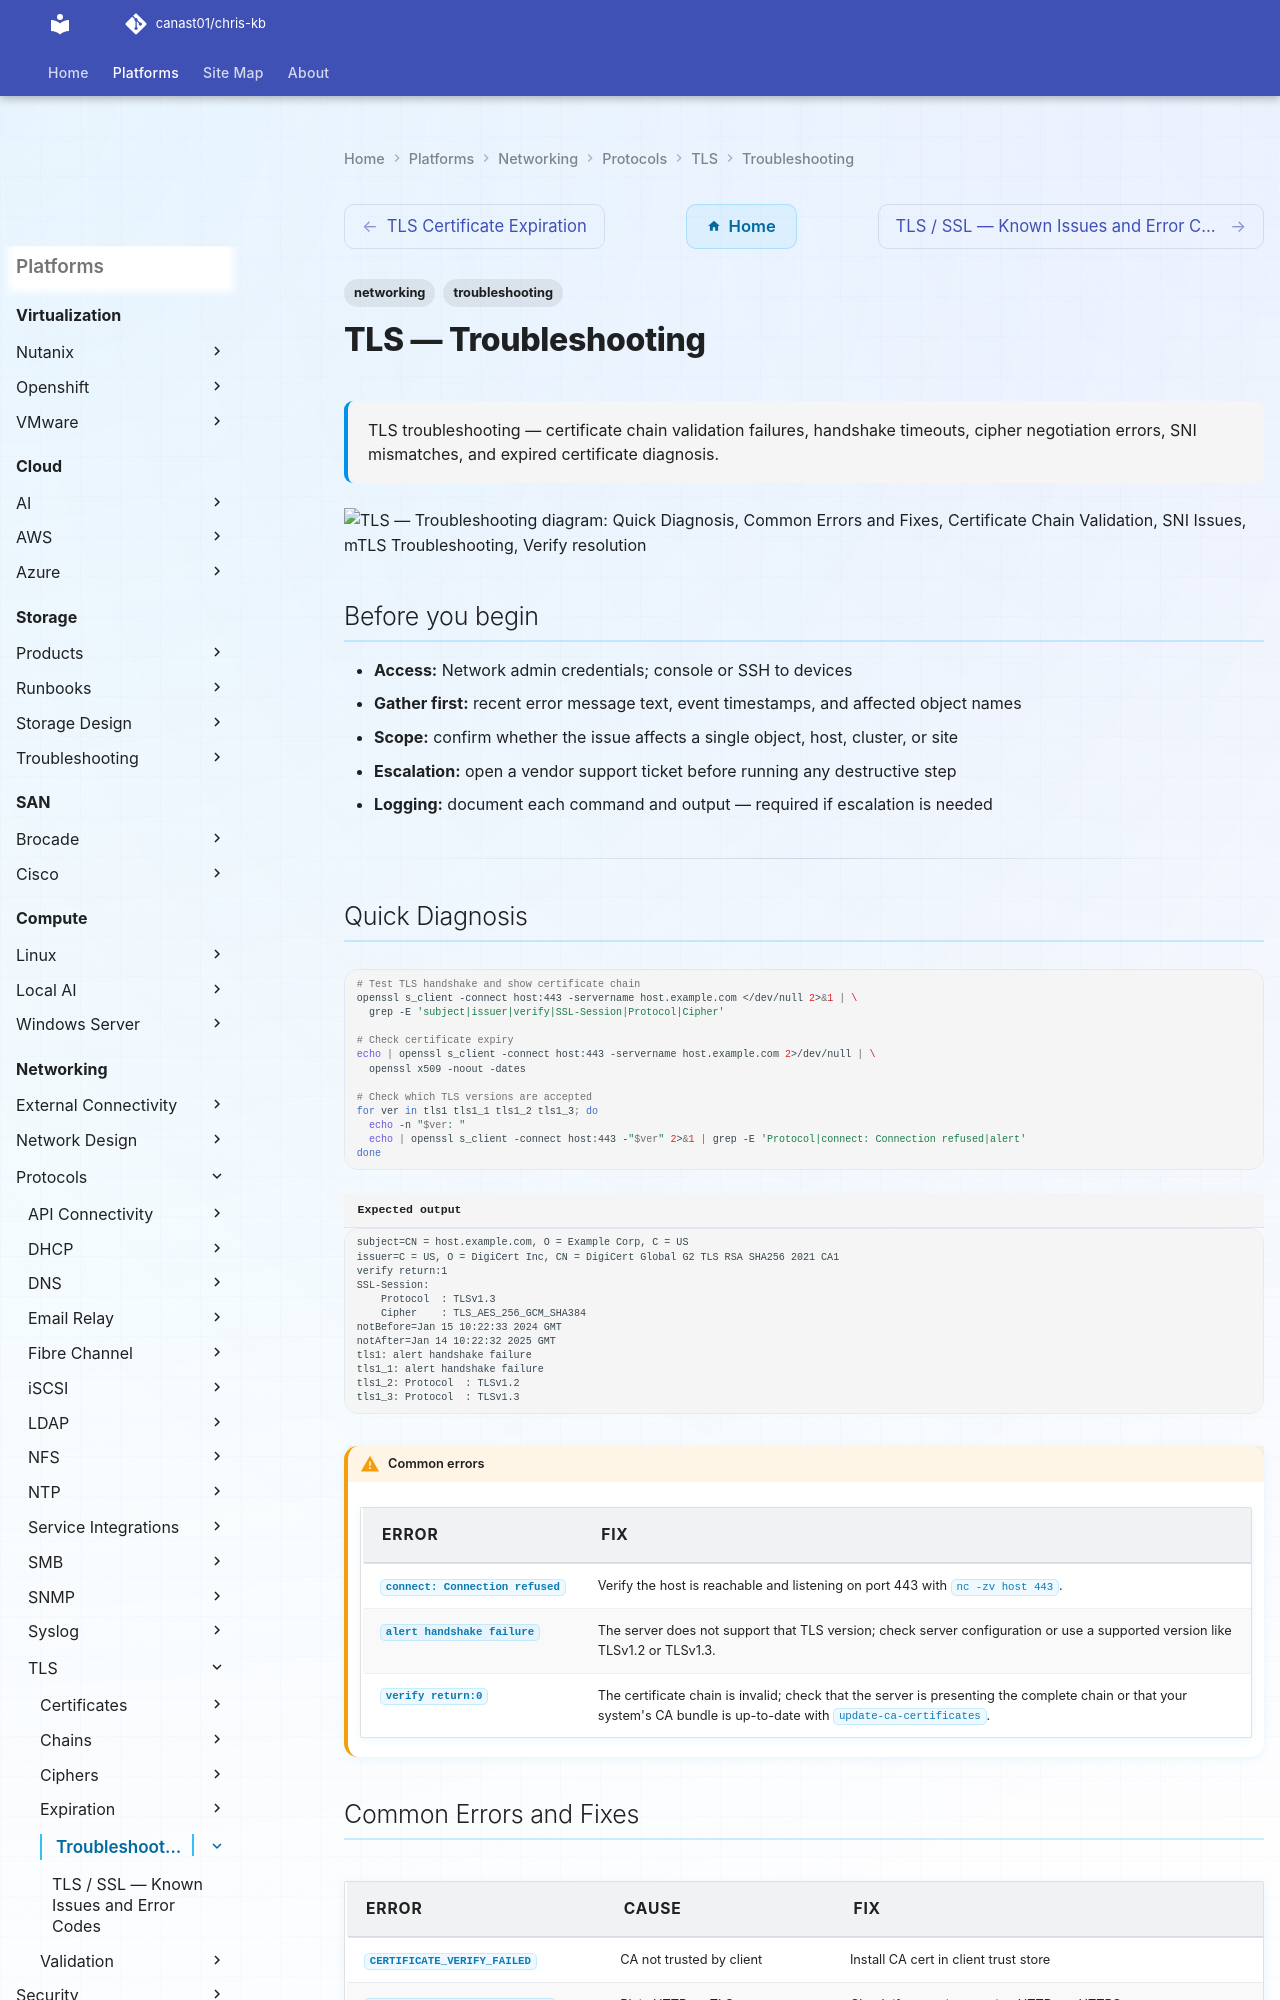

repository: canast01/chris-kb · page: networking/protocols/tls/troubleshooting/index.html · generator: mkdocs

# TLS — Troubleshooting

<div class="kb-summary">
TLS troubleshooting — certificate chain validation failures, handshake timeouts, cipher negotiation errors, SNI mismatches, and expired certificate diagnosis.
</div>
